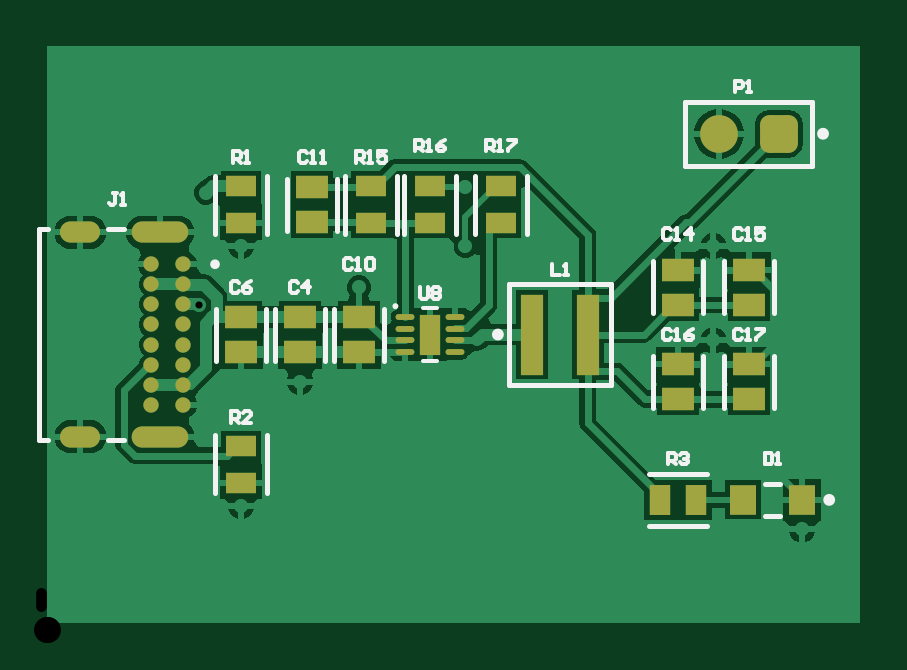
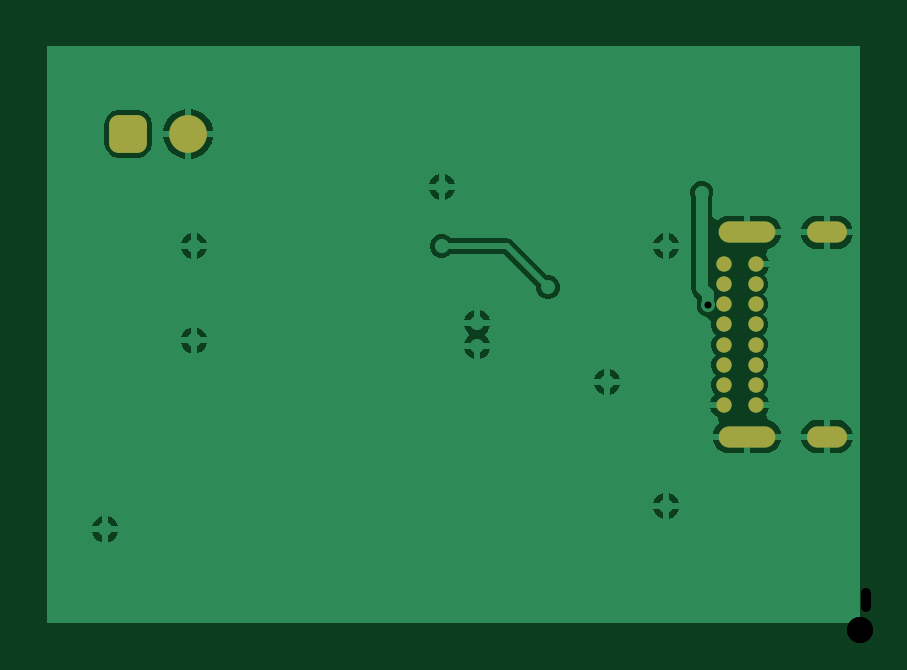
Circuit board: 10 layer files. Board 34.4 x 24.4 mm.
- drill: PowerBlock-RoundHoles.TXT (465 bytes)
- drill: PowerBlock-SlotHoles.TXT (252 bytes)
- bottom_copper: PowerBlock.GBL (11137 bytes)
- bottom_silk: PowerBlock.GBO (290 bytes)
- paste: PowerBlock.GBP (288 bytes)
- bottom_mask: PowerBlock.GBS (1186 bytes)
- top_copper: PowerBlock.GTL (17878 bytes)
- top_silk: PowerBlock.GTO (7068 bytes)
- paste: PowerBlock.GTP (1297 bytes)
- top_mask: PowerBlock.GTS (2197 bytes)

=== drill: PowerBlock-RoundHoles.TXT ===
M48
;Layer_Color=9474304
;FILE_FORMAT=4:4
METRIC,LZ
;TYPE=PLATED
T01F00S00C0.3000
T02F00S00C0.4000
T04F00S00C1.1000
%
T01
X00085Y000525
X0011Y00105
X00135Y00145
X00165Y0013
Y0012
X0018Y001625
Y001875
X0007Y00185
X00085Y001625
X00067157Y00137482
X00285Y001225
Y001625
X003225Y000425
T02
X000471Y0009525
Y0010375
Y0011225
Y0012075
Y0012925
Y0013775
Y0014625
Y0015475
X000606
Y0014625
Y0013775
Y0012925
Y0012075
Y0011225
Y0010375
Y0009525
T04
X002873Y0021
X003127
M30

=== drill: PowerBlock-SlotHoles.TXT ===
M48
;Layer_Color=9474304
;FILE_FORMAT=4:4
METRIC,LZ
;TYPE=PLATED
T03F00S00C0.6000
%
G90
G05
T03
G00X00013Y0008175
M15
G01X00021
M16
G00X000433Y0008175
M15
G01X000583
M16
G00X000433Y0016825
M15
G01X000583
M16
G00X00013Y0016825
M15
G01X00021
M16
M17
M30

=== bottom_copper: PowerBlock.GBL (11137 bytes, source omitted) ===
=== bottom_silk: PowerBlock.GBO ===
G04*
G04 #@! TF.GenerationSoftware,Altium Limited,Altium Designer,26.9.1 (10)*
G04*
G04 Layer_Color=32896*
G04 Board_Origin=0|0*
%FSLAX44Y44*%
%MOMM*%
G71*
G04*
G04 #@! TF.SameCoordinates,E7C527FA-F21E-43EA-A109-79D71A6B0E47*
G04*
G04*
G04 #@! TF.FilePolarity,Positive*
G04*
G01*
G75*
M02*

=== paste: PowerBlock.GBP ===
G04*
G04 #@! TF.GenerationSoftware,Altium Limited,Altium Designer,26.9.1 (10)*
G04*
G04 Layer_Color=128*
G04 Board_Origin=0|0*
%FSLAX44Y44*%
%MOMM*%
G71*
G04*
G04 #@! TF.SameCoordinates,E7C527FA-F21E-43EA-A109-79D71A6B0E47*
G04*
G04*
G04 #@! TF.FilePolarity,Positive*
G04*
G01*
G75*
M02*

=== bottom_mask: PowerBlock.GBS ===
G04*
G04 #@! TF.GenerationSoftware,Altium Limited,Altium Designer,26.9.1 (10)*
G04*
G04 Layer_Color=16711935*
G04 Board_Origin=0|0*
%FSLAX44Y44*%
%MOMM*%
G71*
G04*
G04 #@! TF.SameCoordinates,E7C527FA-F21E-43EA-A109-79D71A6B0E47*
G04*
G04*
G04 #@! TF.FilePolarity,Negative*
G04*
G01*
G75*
G04:AMPARAMS|DCode=22|XSize=1.6mm|YSize=1.6mm|CornerRadius=0.4mm|HoleSize=0mm|Usage=FLASHONLY|Rotation=180.000|XOffset=0mm|YOffset=0mm|HoleType=Round|Shape=RoundedRectangle|*
%AMROUNDEDRECTD22*
21,1,1.6000,0.8000,0,0,180.0*
21,1,0.8000,1.6000,0,0,180.0*
1,1,0.8000,-0.4000,0.4000*
1,1,0.8000,0.4000,0.4000*
1,1,0.8000,0.4000,-0.4000*
1,1,0.8000,-0.4000,-0.4000*
%
%ADD22ROUNDEDRECTD22*%
%ADD23C,1.6000*%
%ADD24C,0.6500*%
%ADD25O,2.4000X0.9000*%
%ADD26O,1.7000X0.9000*%
D22*
X312700Y210000D02*
D03*
D23*
X287300D02*
D03*
D24*
X60600Y137750D02*
D03*
Y129250D02*
D03*
Y120750D02*
D03*
Y112250D02*
D03*
X47100D02*
D03*
Y120750D02*
D03*
Y129250D02*
D03*
Y137750D02*
D03*
Y146250D02*
D03*
Y103750D02*
D03*
X60600D02*
D03*
Y146250D02*
D03*
X47100Y154750D02*
D03*
Y95250D02*
D03*
X60600D02*
D03*
Y154750D02*
D03*
D25*
X50800Y81750D02*
D03*
Y168250D02*
D03*
D26*
X17000Y81750D02*
D03*
Y168250D02*
D03*
M02*

=== top_copper: PowerBlock.GTL (17878 bytes, source omitted) ===
=== top_silk: PowerBlock.GTO (7068 bytes, source omitted) ===
=== paste: PowerBlock.GTP ===
G04*
G04 #@! TF.GenerationSoftware,Altium Limited,Altium Designer,26.9.1 (10)*
G04*
G04 Layer_Color=8421504*
G04 Board_Origin=0|0*
%FSLAX44Y44*%
%MOMM*%
G71*
G04*
G04 #@! TF.SameCoordinates,E7C527FA-F21E-43EA-A109-79D71A6B0E47*
G04*
G04*
G04 #@! TF.FilePolarity,Positive*
G04*
G01*
G75*
%ADD14R,1.3500X0.9500*%
%ADD15R,1.3098X0.9061*%
%ADD16O,0.8000X0.2500*%
%ADD17R,0.4786X1.2786*%
%ADD18R,0.9800X3.4000*%
%ADD19R,1.1000X1.2500*%
%ADD20R,0.9061X1.3098*%
D14*
X270000Y137500D02*
D03*
Y152500D02*
D03*
X300000Y137500D02*
D03*
Y152500D02*
D03*
X115000Y187500D02*
D03*
Y172500D02*
D03*
X85000Y132500D02*
D03*
Y117500D02*
D03*
X110000Y132500D02*
D03*
Y117500D02*
D03*
X135000D02*
D03*
Y132500D02*
D03*
X300000Y97500D02*
D03*
Y112500D02*
D03*
X270000Y97500D02*
D03*
Y112500D02*
D03*
D15*
X195000Y172239D02*
D03*
Y187761D02*
D03*
X165000Y172239D02*
D03*
Y187761D02*
D03*
X140000Y172239D02*
D03*
Y187761D02*
D03*
X85000D02*
D03*
Y172239D02*
D03*
Y77761D02*
D03*
Y62239D02*
D03*
D16*
X154500Y132500D02*
D03*
Y127500D02*
D03*
X175500D02*
D03*
Y122500D02*
D03*
Y117500D02*
D03*
X154500Y122500D02*
D03*
X175500Y132500D02*
D03*
X154500Y117500D02*
D03*
D17*
X165000Y125000D02*
D03*
D18*
X208150D02*
D03*
X231850D02*
D03*
D19*
X297500Y55000D02*
D03*
X322500D02*
D03*
D20*
X262239D02*
D03*
X277761D02*
D03*
M02*

=== top_mask: PowerBlock.GTS ===
G04*
G04 #@! TF.GenerationSoftware,Altium Limited,Altium Designer,26.9.1 (10)*
G04*
G04 Layer_Color=8388736*
G04 Board_Origin=0|0*
%FSLAX44Y44*%
%MOMM*%
G71*
G04*
G04 #@! TF.SameCoordinates,E7C527FA-F21E-43EA-A109-79D71A6B0E47*
G04*
G04*
G04 #@! TF.FilePolarity,Negative*
G04*
G01*
G75*
%ADD14R,1.3500X0.9500*%
%ADD15R,1.3098X0.9061*%
%ADD16O,0.8000X0.2500*%
%ADD18R,0.9800X3.4000*%
%ADD19R,1.1000X1.2500*%
%ADD20R,0.9061X1.3098*%
%ADD21R,0.9000X1.7000*%
G04:AMPARAMS|DCode=22|XSize=1.6mm|YSize=1.6mm|CornerRadius=0.4mm|HoleSize=0mm|Usage=FLASHONLY|Rotation=180.000|XOffset=0mm|YOffset=0mm|HoleType=Round|Shape=RoundedRectangle|*
%AMROUNDEDRECTD22*
21,1,1.6000,0.8000,0,0,180.0*
21,1,0.8000,1.6000,0,0,180.0*
1,1,0.8000,-0.4000,0.4000*
1,1,0.8000,0.4000,0.4000*
1,1,0.8000,0.4000,-0.4000*
1,1,0.8000,-0.4000,-0.4000*
%
%ADD22ROUNDEDRECTD22*%
%ADD23C,1.6000*%
%ADD24C,0.6500*%
%ADD25O,2.4000X0.9000*%
%ADD26O,1.7000X0.9000*%
D14*
X270000Y137500D02*
D03*
Y152500D02*
D03*
X300000Y137500D02*
D03*
Y152500D02*
D03*
X115000Y187500D02*
D03*
Y172500D02*
D03*
X85000Y132500D02*
D03*
Y117500D02*
D03*
X110000Y132500D02*
D03*
Y117500D02*
D03*
X135000D02*
D03*
Y132500D02*
D03*
X300000Y97500D02*
D03*
Y112500D02*
D03*
X270000Y97500D02*
D03*
Y112500D02*
D03*
D15*
X195000Y172239D02*
D03*
Y187761D02*
D03*
X165000Y172239D02*
D03*
Y187761D02*
D03*
X140000Y172239D02*
D03*
Y187761D02*
D03*
X85000D02*
D03*
Y172239D02*
D03*
Y77761D02*
D03*
Y62239D02*
D03*
D16*
X154500Y132500D02*
D03*
Y127500D02*
D03*
X175500D02*
D03*
Y122500D02*
D03*
Y117500D02*
D03*
X154500Y122500D02*
D03*
X175500Y132500D02*
D03*
X154500Y117500D02*
D03*
D18*
X208150Y125000D02*
D03*
X231850D02*
D03*
D19*
X297500Y55000D02*
D03*
X322500D02*
D03*
D20*
X262239D02*
D03*
X277761D02*
D03*
D21*
X165000Y125000D02*
D03*
D22*
X312700Y210000D02*
D03*
D23*
X287300D02*
D03*
D24*
X60600Y137750D02*
D03*
Y129250D02*
D03*
Y120750D02*
D03*
Y112250D02*
D03*
X47100D02*
D03*
Y120750D02*
D03*
Y129250D02*
D03*
Y137750D02*
D03*
Y146250D02*
D03*
Y103750D02*
D03*
X60600D02*
D03*
Y146250D02*
D03*
X47100Y154750D02*
D03*
Y95250D02*
D03*
X60600D02*
D03*
Y154750D02*
D03*
D25*
X50800Y81750D02*
D03*
Y168250D02*
D03*
D26*
X17000Y81750D02*
D03*
Y168250D02*
D03*
M02*
